Run: headless pygame with SDL's dummy video driver; simulated clock (each Clock.tick advances the game by its frame time, no real sleeping); random seed 0; keys injected as events and as key.get_pressed() state; no mouse input.
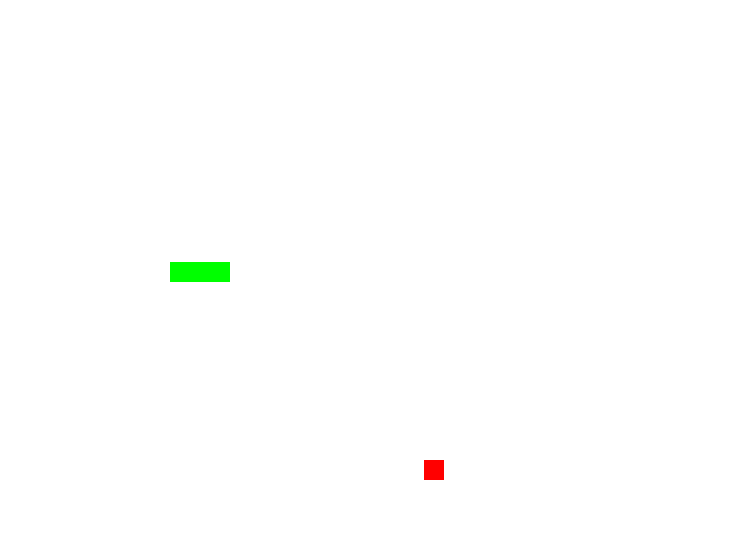
Frame 1 of 4 · flips 1–60 · no input
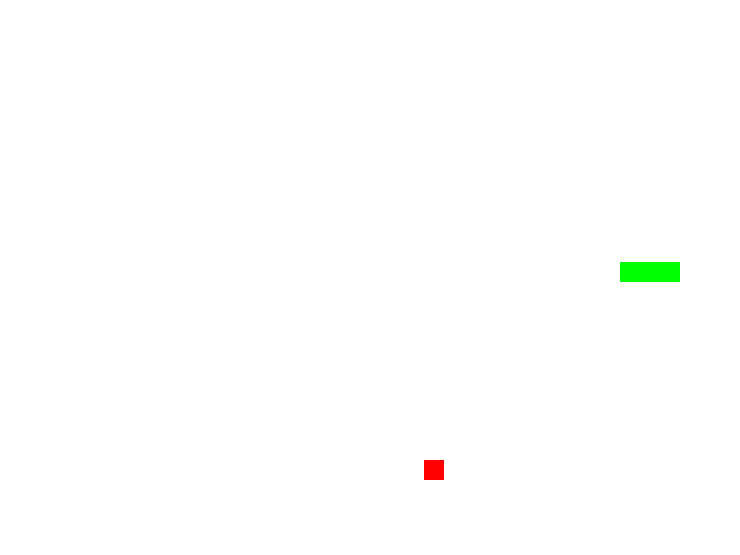
Frame 2 of 4 · flips 61–180 · tapped SPACE, RETURN · held RIGHT (→), D
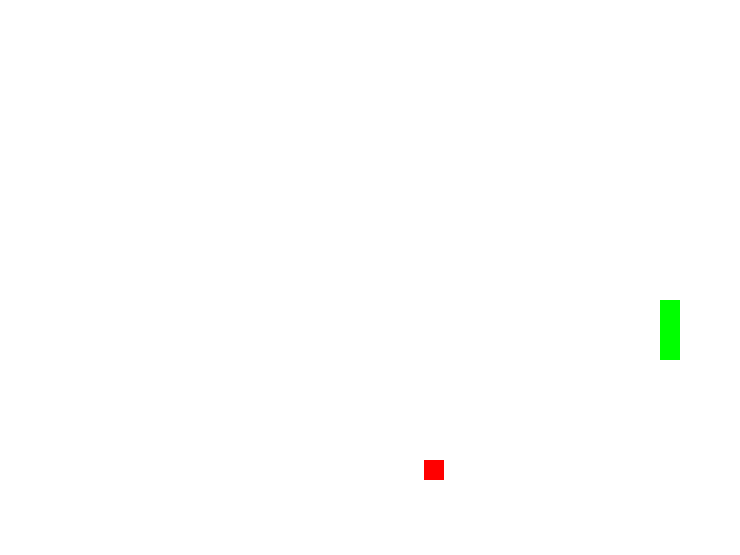
Frame 3 of 4 · flips 181–300 · held DOWN (↓), S
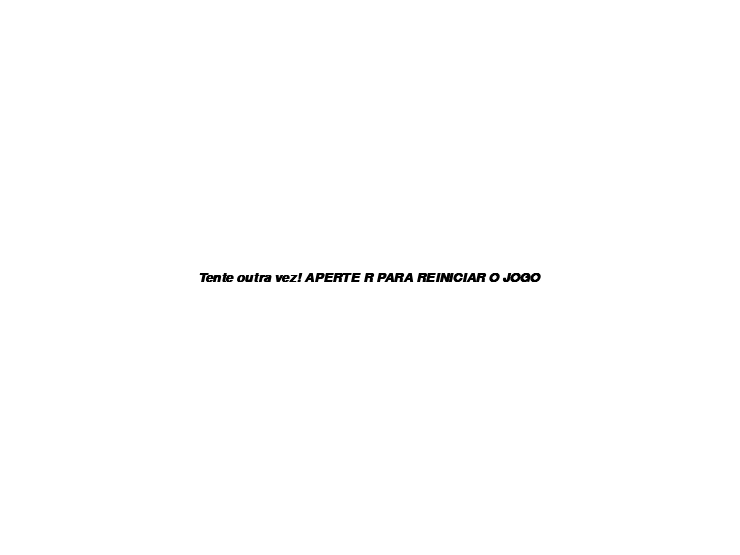
Frame 4 of 4 · flips 301–420 · held LEFT (←), A, UP (↑), W

The pygame program that drew these frames:

import pygame as pg
from pygame.locals import *
from sys import exit
from random import randint

def main():
    pg.init()

    largura = 740
    altura = 555
    c = 0
    x = int(largura/2 - 15)
    y = int(altura/2 - 15) 

    xx = randint(30,740)
    yy = randint(30,555)
    velocidade = 10
    x_controle = velocidade
    y_controle = 0


    tela = pg.display.set_mode((largura, altura))
    pg.display.set_caption('Python na UFPE')
    relogio = pg.time.Clock()
    lista_cobra = []

    comprimento_inicial = 5

    def aumenta_cobra(lista_cobra):
        for XeY in lista_cobra:
            pg.draw.rect(tela, (0, 255, 0), (XeY[0], XeY[1], 20, 20))

    def reiniciar_jogo():
        nonlocal c, comprimento_inicial, x, y, lista_cabeça, lista_cobra, xx, yy, morreu 
        c = 0
        comprimento_inicial = 5
        x = int(largura/2 - 10)
        y = int(altura/2 - 10) 
        lista_cabeça = []
        lista_cobra = []
        xx = randint(30,740)
        yy = randint(30,555)
        morreu = False

    while True:
        tela.fill((255,255,255))
        relogio.tick(40)
        for event in pg.event.get():
            if event.type == QUIT:
                pg.quit()
                exit()
            
            if event.type == KEYDOWN:
                if event.key == K_a:
                    if x_controle == velocidade:
                        pass
                    else:
                        x_controle = -velocidade
                        y_controle = 0
                if event.key == K_d:
                    if x_controle == -velocidade:
                        pass
                    else:
                        x_controle = velocidade
                        y_controle = 0
                if event.key == K_w:
                    if y_controle == velocidade:
                        pass
                    else:
                        x_controle = 0
                        y_controle = -velocidade
                if event.key == K_s:
                    if y_controle == -velocidade:
                        pass
                    else:
                        x_controle = 0
                        y_controle = velocidade
        x = x + x_controle
        y = y + y_controle
        
        '''if pg.key.get_pressed()[K_a]:
            x = x-20
        if pg.key.get_pressed()[K_d]:
            x = x+20
        if pg.key.get_pressed()[K_w]:
            y = y-20
        if pg.key.get_pressed()[K_s]:
            y = y+20
        '''
        maça = pg.draw.rect(tela, (255, 0, 0), (xx, yy, 20, 20))
        jogador = pg.draw.rect(tela, (0, 255, 0), (x, y, 20, 20))
        
        if jogador.colliderect(maça):
            xx = randint(30,740)
            yy = randint(30,555)
            c += 1
            comprimento_inicial += 1
        lista_cabeça = []
        lista_cabeça.append(x)
        lista_cabeça.append(y)
        lista_cobra.append(lista_cabeça)

        if lista_cobra.count(lista_cabeça) > 1:
            morreu = True
            fonte = pg.font.SysFont('arial', 20, True, True) 
            mensagem = f'Tente outra vez! APERTE R PARA REINICIAR O JOGO'
            texto_formatado = fonte.render(mensagem, True, (0,0,0))
            ret_texto = texto_formatado.get_rect()
            while morreu:
                tela.fill((255,255,255))
                for event in pg.event.get():
                    if event.type == QUIT:
                        pg.quit()
                        exit()
                    if event.type == KEYDOWN:
                        if event.key == K_r:
                            reiniciar_jogo()
                ret_texto.center = (largura//2,altura//2)
                tela.blit(texto_formatado, ret_texto)
                pg.display.update()

        if x > largura:
            x = 0
        if x < 0:
            x = largura
        if y < 0:
            y = altura
        if y > altura:
            y = 0

        if len(lista_cobra) > comprimento_inicial:
            del lista_cobra[0]
        
        aumenta_cobra(lista_cobra)

        
        pg.display.update()
main()
